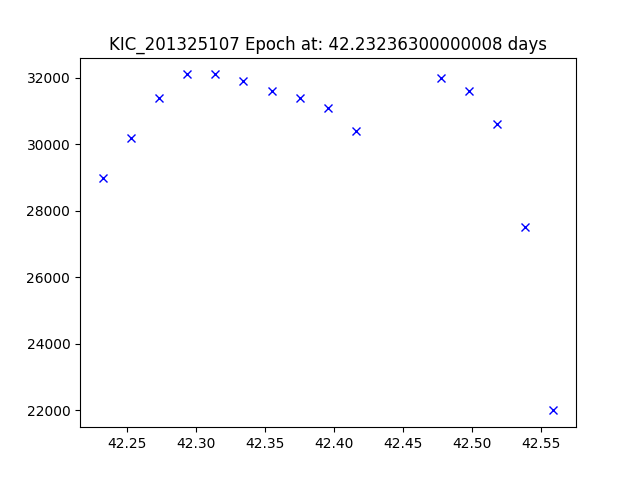

The table this chart was drawn from, first rows:
JDtimes, observed fluxes, observed uncertainties
42.23, 29000, 6.63
42.25, 30200, 6.63
42.27, 31400, 6.63
42.29, 32100, 6.63
42.31, 32100, 6.63
42.33, 31900, 6.63
42.35, 31600, 6.63
42.38, 31400, 6.63
42.4, 31100, 6.63
42.42, 30400, 6.63
42.48, 32000, 6.63
42.5, 31600, 6.63
42.52, 30600, 6.63
42.54, 27500, 6.63
42.56, 22000, 6.63
